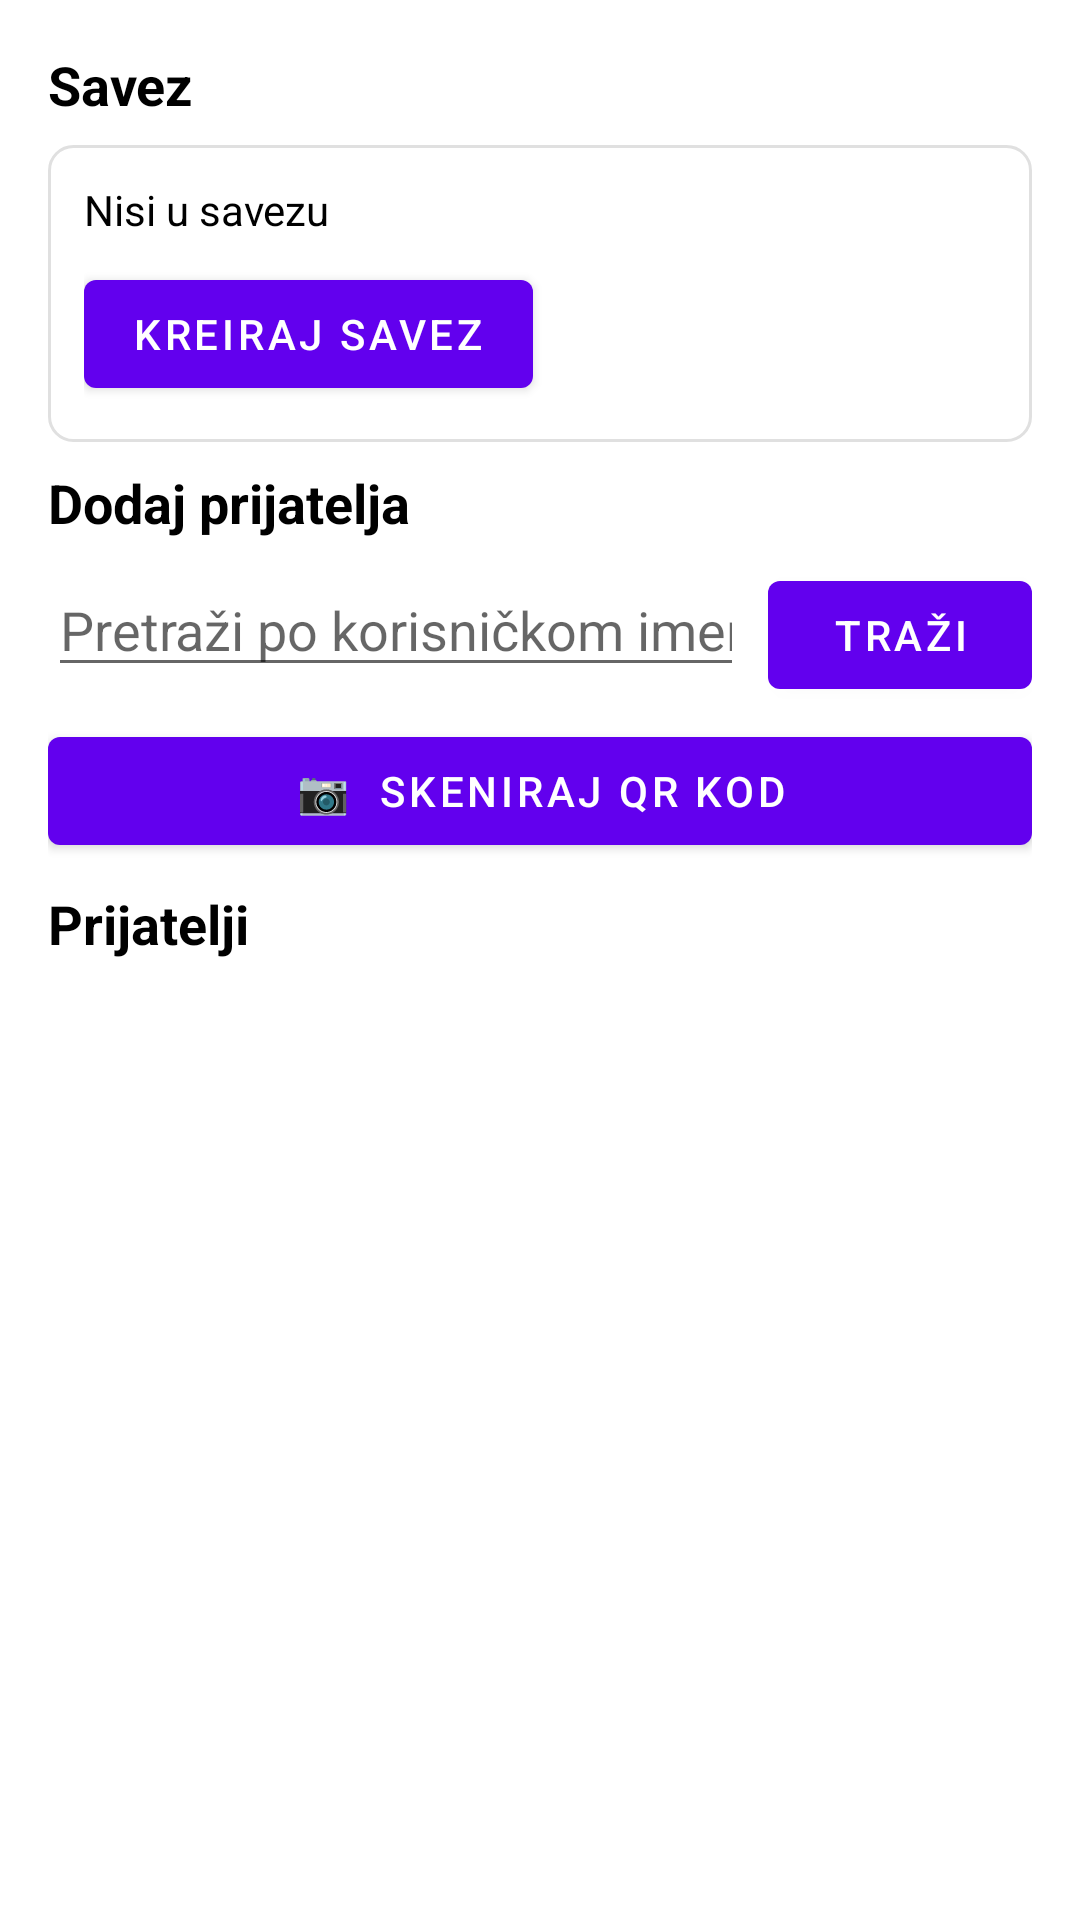

This screen was rendered from an Android layout file. Write that file and the resources it references.
<!-- AndroidManifest.xml: application theme Theme.ProjekatMobilne -->
<!-- res/layout/fragment_friends.xml -->
<?xml version="1.0" encoding="utf-8"?>
<ScrollView xmlns:android="http://schemas.android.com/apk/res/android"
    android:layout_width="match_parent"
    android:layout_height="match_parent"
    android:background="@color/white">

    <LinearLayout
        android:layout_width="match_parent"
        android:layout_height="wrap_content"
        android:orientation="vertical"
        android:padding="16dp">

        
        <TextView
            android:layout_width="wrap_content"
            android:layout_height="wrap_content"
            android:text="Savez"
            android:textSize="18sp"
            android:textStyle="bold"
            android:textColor="@color/black"
            android:layout_marginBottom="8dp"/>

        
        <LinearLayout
            android:id="@+id/sectionNoAlliance"
            android:layout_width="match_parent"
            android:layout_height="wrap_content"
            android:orientation="vertical"
            android:background="@drawable/bg_card"
            android:padding="12dp"
            android:layout_marginBottom="8dp">

            <TextView
                android:layout_width="wrap_content"
                android:layout_height="wrap_content"
                android:text="Nisi u savezu"
                android:textColor="@color/black"
                android:layout_marginBottom="8dp"/>

            <Button
                android:id="@+id/btnCreateAlliance"
                android:layout_width="wrap_content"
                android:layout_height="wrap_content"
                android:text="Kreiraj savez"/>
        </LinearLayout>

        
        <LinearLayout
            android:id="@+id/sectionHasAlliance"
            android:layout_width="match_parent"
            android:layout_height="wrap_content"
            android:orientation="vertical"
            android:background="@drawable/bg_card"
            android:padding="12dp"
            android:layout_marginBottom="8dp"
            android:visibility="gone">

            <TextView
                android:id="@+id/tvAllianceName"
                android:layout_width="wrap_content"
                android:layout_height="wrap_content"
                android:textSize="16sp"
                android:textStyle="bold"
                android:textColor="@color/black"/>

            <TextView
                android:id="@+id/tvAllianceLeader"
                android:layout_width="wrap_content"
                android:layout_height="wrap_content"
                android:textColor="@color/black"
                android:layout_marginTop="4dp"/>

            <TextView
                android:id="@+id/tvAllianceMemberCount"
                android:layout_width="wrap_content"
                android:layout_height="wrap_content"
                android:textColor="@color/black"
                android:layout_marginTop="4dp"
                android:layout_marginBottom="8dp"/>

            <LinearLayout
                android:layout_width="match_parent"
                android:layout_height="wrap_content"
                android:orientation="horizontal">

                <Button
                    android:id="@+id/btnGoToAlliance"
                    android:layout_width="0dp"
                    android:layout_height="wrap_content"
                    android:layout_weight="1"
                    android:text="Otvori savez"
                    android:layout_marginEnd="4dp"/>

                <Button
                    android:id="@+id/btnInviteFriendsToAlliance"
                    android:layout_width="0dp"
                    android:layout_height="wrap_content"
                    android:layout_weight="1"
                    android:text="Pozovi prijatelje"
                    android:visibility="gone"
                    android:layout_marginStart="4dp"/>
            </LinearLayout>

            <LinearLayout
                android:layout_width="match_parent"
                android:layout_height="wrap_content"
                android:orientation="horizontal"
                android:layout_marginTop="4dp">

                <Button
                    android:id="@+id/btnDisbandAlliance"
                    android:layout_width="0dp"
                    android:layout_height="wrap_content"
                    android:layout_weight="1"
                    android:text="Raspusti savez"
                    android:backgroundTint="#F44336"
                    android:visibility="gone"
                    android:layout_marginEnd="4dp"/>

                <Button
                    android:id="@+id/btnLeaveAlliance"
                    android:layout_width="0dp"
                    android:layout_height="wrap_content"
                    android:layout_weight="1"
                    android:text="Napusti savez"
                    android:backgroundTint="#FF9800"
                    android:visibility="gone"
                    android:layout_marginStart="4dp"/>
            </LinearLayout>
        </LinearLayout>

        
        <LinearLayout
            android:id="@+id/sectionAllianceInvitations"
            android:layout_width="match_parent"
            android:layout_height="wrap_content"
            android:orientation="vertical"
            android:layout_marginBottom="8dp"
            android:visibility="gone">

            <TextView
                android:layout_width="wrap_content"
                android:layout_height="wrap_content"
                android:text="Pozivnice za savez"
                android:textSize="16sp"
                android:textStyle="bold"
                android:textColor="@color/black"
                android:layout_marginBottom="8dp"/>

            <androidx.recyclerview.widget.RecyclerView
                android:id="@+id/rvAllianceInvitations"
                android:layout_width="match_parent"
                android:layout_height="wrap_content"
                android:nestedScrollingEnabled="false"/>
        </LinearLayout>

        
        <LinearLayout
            android:id="@+id/sectionFriendRequests"
            android:layout_width="match_parent"
            android:layout_height="wrap_content"
            android:orientation="vertical"
            android:layout_marginBottom="8dp"
            android:visibility="gone">

            <TextView
                android:layout_width="wrap_content"
                android:layout_height="wrap_content"
                android:text="Zahtevi za prijateljstvo"
                android:textSize="16sp"
                android:textStyle="bold"
                android:textColor="@color/black"
                android:layout_marginBottom="8dp"/>

            <androidx.recyclerview.widget.RecyclerView
                android:id="@+id/rvFriendRequests"
                android:layout_width="match_parent"
                android:layout_height="wrap_content"
                android:nestedScrollingEnabled="false"/>

            <TextView
                android:id="@+id/tvNoRequests"
                android:layout_width="wrap_content"
                android:layout_height="wrap_content"
                android:text="Nema novih zahteva"
                android:textColor="#888"
                android:visibility="gone"/>
        </LinearLayout>

        
        <TextView
            android:layout_width="wrap_content"
            android:layout_height="wrap_content"
            android:text="Dodaj prijatelja"
            android:textSize="18sp"
            android:textStyle="bold"
            android:textColor="@color/black"
            android:layout_marginBottom="8dp"/>

        <LinearLayout
            android:layout_width="match_parent"
            android:layout_height="wrap_content"
            android:orientation="horizontal"
            android:layout_marginBottom="4dp">

            <EditText
                android:id="@+id/etSearchUser"
                android:layout_width="0dp"
                android:layout_height="wrap_content"
                android:layout_weight="1"
                android:hint="Pretraži po korisničkom imenu"
                android:imeOptions="actionSearch"
                android:inputType="text"
                android:layout_marginEnd="8dp"/>

            <Button
                android:id="@+id/btnSearchUser"
                android:layout_width="wrap_content"
                android:layout_height="wrap_content"
                android:text="Traži"/>
        </LinearLayout>

        <Button
            android:id="@+id/btnScanQr"
            android:layout_width="match_parent"
            android:layout_height="wrap_content"
            android:text="📷  Skeniraj QR kod"
            android:layout_marginBottom="8dp"/>

        <TextView
            android:id="@+id/tvSearchEmpty"
            android:layout_width="wrap_content"
            android:layout_height="wrap_content"
            android:textColor="#888"
            android:visibility="gone"/>

        <androidx.recyclerview.widget.RecyclerView
            android:id="@+id/rvSearchResults"
            android:layout_width="match_parent"
            android:layout_height="wrap_content"
            android:nestedScrollingEnabled="false"
            android:visibility="gone"
            android:layout_marginBottom="16dp"/>

        
        <TextView
            android:layout_width="wrap_content"
            android:layout_height="wrap_content"
            android:text="Prijatelji"
            android:textSize="18sp"
            android:textStyle="bold"
            android:textColor="@color/black"
            android:layout_marginBottom="8dp"/>

        <TextView
            android:id="@+id/tvNoFriends"
            android:layout_width="wrap_content"
            android:layout_height="wrap_content"
            android:text="Nemaš prijatelja. Dodaj ih pretragom!"
            android:textColor="#888"
            android:visibility="gone"/>

        <androidx.recyclerview.widget.RecyclerView
            android:id="@+id/rvFriends"
            android:layout_width="match_parent"
            android:layout_height="wrap_content"
            android:nestedScrollingEnabled="false"/>

    </LinearLayout>
</ScrollView>
<!-- resources referenced by this layout -->
<resources>
  <color name="black">#FF000000</color>
  <color name="white">#FFFFFFFF</color>
  <!-- drawable bg_card (drawable) -->
  <?xml version="1.0" encoding="utf-8"?>
  
  <shape xmlns:android="http://schemas.android.com/apk/res/android">
      <solid android:color="#FFFFFF"/>
      <stroke android:width="1dp" android:color="#E0E0E0"/>
      <corners android:radius="8dp"/>
  </shape>
  <style name="Theme.ProjekatMobilne" parent="Base.Theme.ProjekatMobilne" />
  <style name="Base.Theme.ProjekatMobilne" parent="Theme.MaterialComponents.Light.DarkActionBar">
          <item name="colorPrimary">#6200EE</item>
          <item name="colorPrimaryDark">#3700B3</item>
          <item name="colorAccent">#03DAC5</item>
          <item name="android:statusBarColor">#3700B3</item>
      </style>
</resources>
